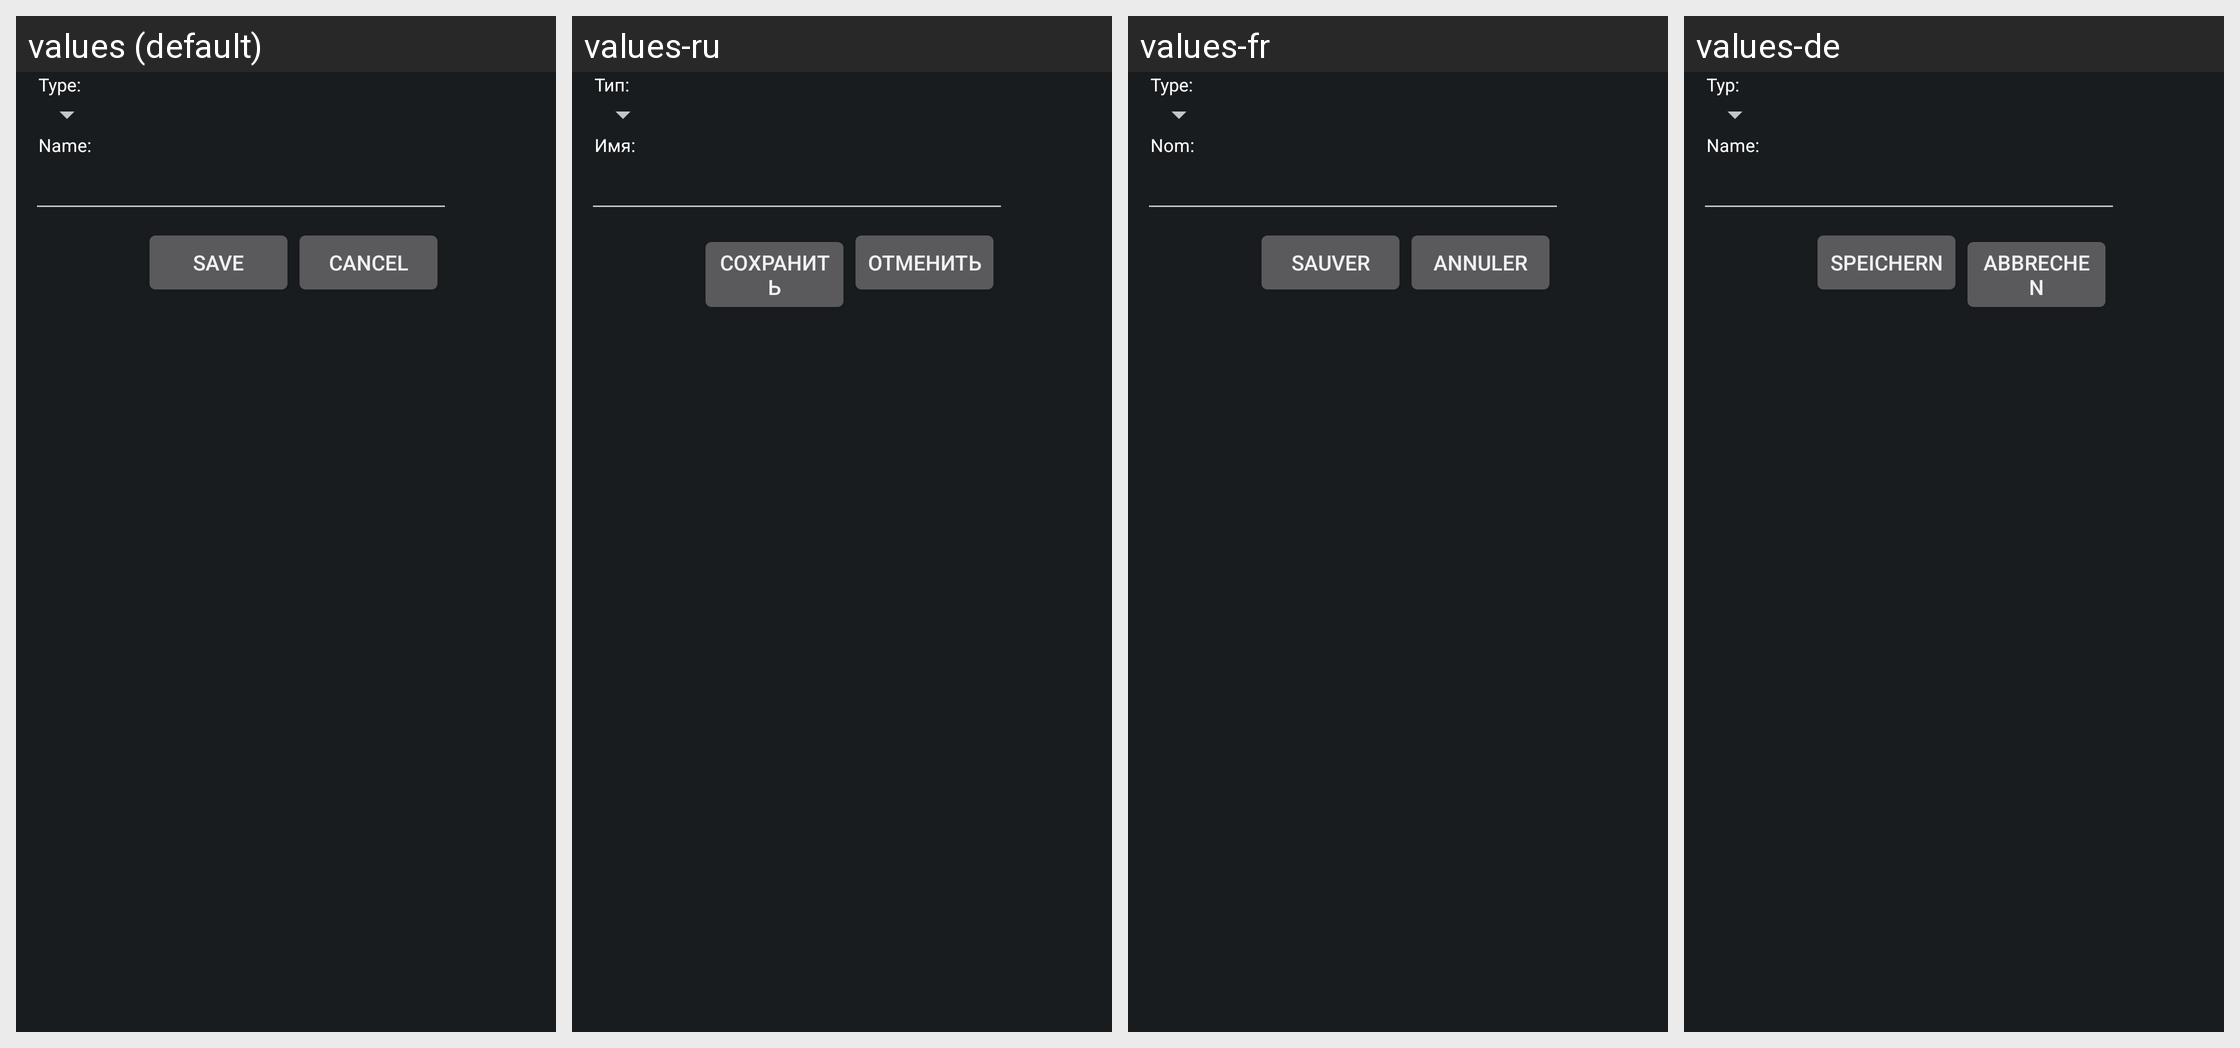

Strings drawn on this Android screen and how each of the app's shown locales translates them:
Android screen res/layout/file_save.xml rendered under 4 locales, left to right: values (default), values-ru, values-fr, values-de. Device: Nexus 5 (rendered at 1080×1920; each locale shown at half size, 540×960, under a caption strip naming it); theme AppTheme.
Other locales in the repository, not shown: values-cn, values-es, values-it, values-ja, values-nl, values-pl.
Strings drawn on this screen, with the default value and each locale's value (text and hints the layout hard-codes, and strings that could not be matched under every locale, appear in the picture but are not listed):

ringtone_type_label
  values: Type:
  values-ru: Тип:
  values-fr: Type:
  values-de: Typ:

ringtone_name_label
  values: Name:
  values-ru: Имя:
  values-fr: Nom:
  values-de: Name:

file_save_button_save
  values: Save
  values-ru: Сохранить
  values-fr: Sauver
  values-de: Speichern

file_save_button_cancel
  values: Cancel
  values-ru: Отменить
  values-fr: Annuler
  values-de: Abbrechen
